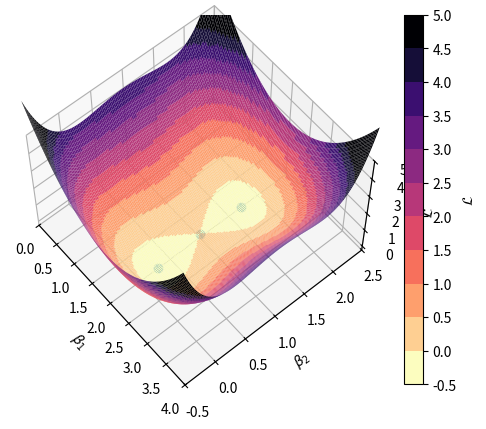
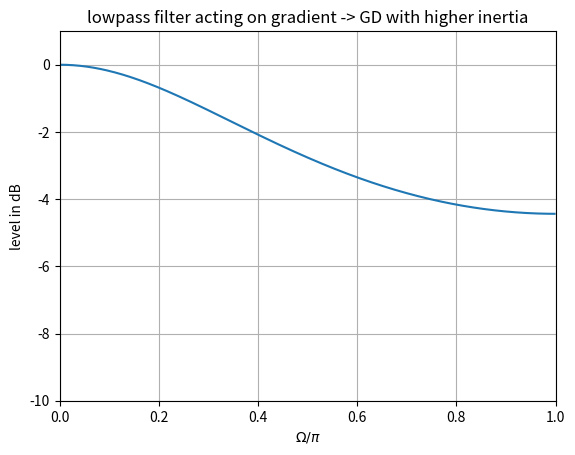
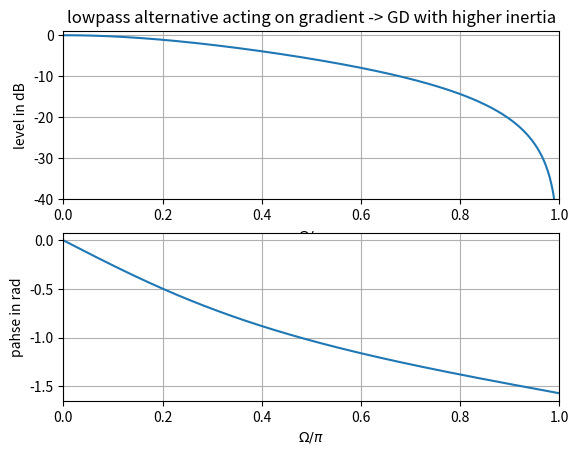
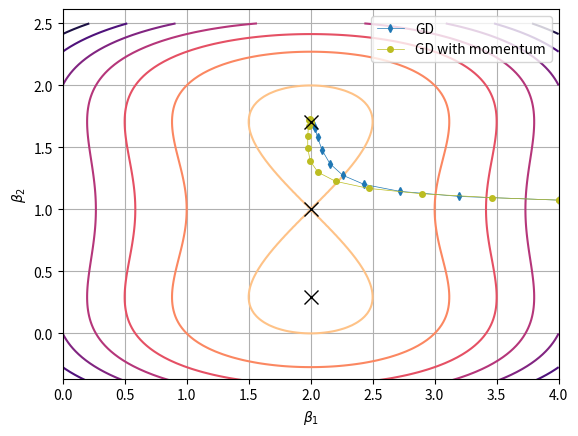
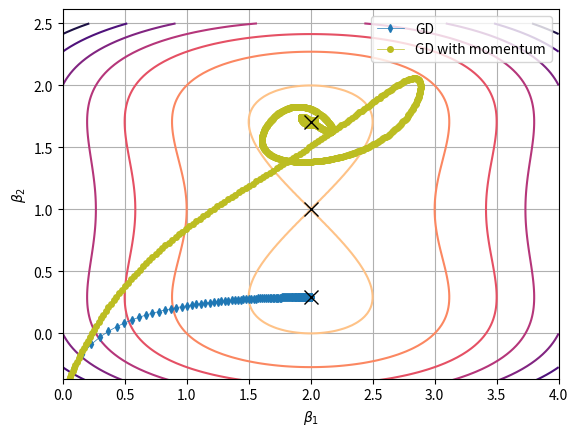
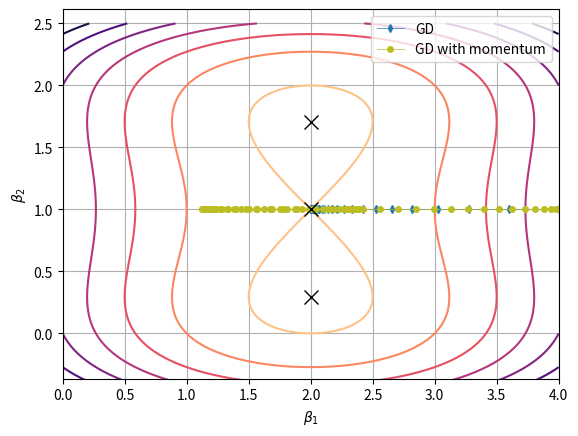
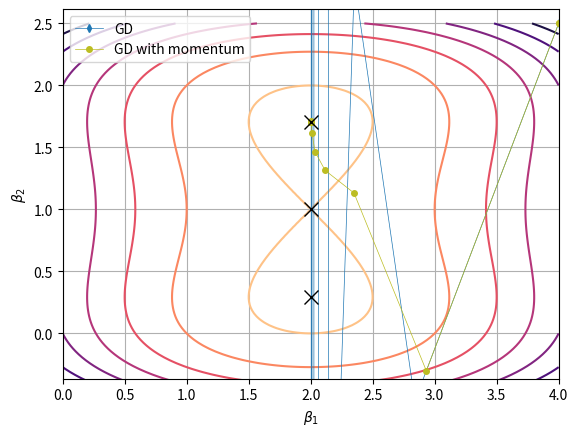

These figures' Python source, in order:
import numpy as np
import matplotlib as mpl
import matplotlib.pyplot as plt
from mpl_toolkits import mplot3d
from scipy.signal import freqz, tf2zpk

matplotlib_widget_flag = False

# analytical solutions from above
minimum1, fminimum1 = np.array([2, 1 + 1 / np.sqrt(2)]), -1 / 4
minimum2, fminimum2 = np.array([2, 1 - 1 / np.sqrt(2)]), -1 / 4
saddle, fsaddle = np.array([2, 1]), 0


def get_gradient(beta):
    beta_gradient = np.array(
        [2 * (beta[0] - 2), 4 * (beta[1] - 1) ** 3 - 2 * (beta[1] - 1)]
    )
    return beta_gradient

def f(x, y):
    # our loss function from above
    # only with nicer to read variables x,y
    # instead of beta1, beta2
    return (x - 2) ** 2 + (y - 1) ** 4 - (y - 1) ** 2


x, y = np.linspace(0, 4, 2**7), np.linspace(-1 / 2, 5 / 2, 2**7)
X, Y = np.meshgrid(x, y)
Z = f(X, Y)

col_min, col_max, no_col = -1 / 2, 5, 12
col_tick = np.linspace(col_min, col_max, no_col, endpoint=True)
cmap = plt.cm.magma_r
norm = mpl.colors.BoundaryNorm(col_tick, cmap.N)

if matplotlib_widget_flag:
    %matplotlib widget
fig = plt.figure()
ax = plt.axes(projection="3d")
c = ax.plot_surface(
    X, Y, Z, rstride=1, cstride=1, cmap=cmap, norm=norm, edgecolor="none"
)
ax.plot(minimum1[0], minimum1[1], fminimum1, "C0o")
ax.plot(minimum2[0], minimum2[1], fminimum2, "C0o")
ax.plot(saddle[0], saddle[1], fsaddle, "C0o")
cbar = fig.colorbar(
    c, ax=ax, ticks=col_tick[:: no_col // 10], label=r"$\mathcal{L}$"
)
ax.set_xlim(x[0], x[-1])
ax.set_ylim(y[0], y[-1])
ax.set_zlim(-1 / 4, 5)
ax.set_xlabel(r"$\beta_1$")
ax.set_ylabel(r"$\beta_2$")
ax.set_zlabel(r"$\mathcal{L}$")
ax.view_init(elev=60, azim=-40)

def my_gradient_descent(beta, step_size):
    beta_gradient = get_gradient(beta)
    beta -= beta_gradient * step_size
    return beta

def my_gradient_descent_momentum(beta, z, step_size, momentum_coeff):
    beta = beta - step_size * z
    beta_gradient = get_gradient(beta)
    # this is a one pole filter in DSP
    z = (1 - momentum_coeff) * beta_gradient + momentum_coeff * z
    return beta, z

momentum_coeff = 0.25  # arbitrary number
# the higher the lower the cutoff frequency
# what does this mean in terms of the momentum for the GD?!

b0 = 1 - momentum_coeff
a0, a1 = 1, -momentum_coeff

b, a = np.array([b0, 0]), np.array([a0, a1])
w, h = freqz(b, a)
plt.plot(w / np.pi, 20 * np.log10(np.abs(h)))
plt.xlim(0, 1)
plt.ylim(-10, 1)
plt.xlabel(r"$\Omega / \pi$")
plt.ylabel("level in dB")
plt.title("lowpass filter acting on gradient -> GD with higher inertia")
plt.grid(True)

z, p, k = tf2zpk(b, a)
print("zero and pole as analytically derived:", z, p)

momentum_coeff = 0.25  # arbitrary number
# the higher the lower the cutoff frequency
# what does this mean in terms of the momentum for the GD?!

b0, b1 = 1.0, 1.0
a0, a1 = 1.0, -momentum_coeff
k = np.abs((b0 + b1) / (1 + a1))
print(1 / k)
b, a = 1 / k * np.array([b0, b1]), np.array([a0, a1])
print(b)

w, h = freqz(b, a)
z, p, k = tf2zpk(b, a)
print("zero, pole, k as analytically derived:", z, p, k)

plt.figure()
plt.subplot(211)
plt.plot(w / np.pi, 20 * np.log10(np.abs(h)))
plt.xlim(0, 1)
plt.ylim(-40, 1)
plt.xlabel(r"$\Omega / \pi$")
plt.ylabel("level in dB")
plt.title("lowpass alternative acting on gradient -> GD with higher inertia")
plt.grid(True)
plt.subplot(212)
plt.plot(w / np.pi, np.angle(h))
plt.xlim(0, 1)
plt.xlabel(r"$\Omega / \pi$")
plt.ylabel("pahse in rad")
plt.grid(True)

def plot_contour_of_my_gradient_descent():
    fig, ax = plt.subplots()
    ax.contour(X, Y, Z, cmap="magma_r")
    ax.plot(beta_path_gd[0], beta_path_gd[1], "C0d-", lw=0.5, ms=4, label="GD")
    ax.plot(
        beta_path_gd_momentum[0],
        beta_path_gd_momentum[1],
        "C8o-",
        lw=0.5,
        ms=4,
        label="GD with momentum",
    )
    ax.plot(minimum1[0], minimum1[1], "kx", ms=10)
    ax.plot(minimum2[0], minimum2[1], "kx", ms=10)
    ax.plot(saddle[0], saddle[1], "kx", ms=10)
    ax.axis("equal")
    ax.set_xlim(0, 4)
    ax.set_ylim(-0.25, 2.5)
    ax.set_xlabel(r"$\beta_1$")
    ax.set_ylabel(r"$\beta_2$")
    ax.legend()
    ax.grid("True")

steps = 2**5
beta_gd = np.array([4, 1.075])
step_size = 1 / 5

z = np.array([0, 0])
momentum_coeff = 0.33

beta_gd_momentum = np.copy(beta_gd)
beta_path_gd = np.zeros((2, steps + 1))
beta_path_gd[:, 0] = beta_gd
beta_path_gd_momentum = np.zeros((2, steps + 1))
beta_path_gd_momentum[:, 0] = beta_gd_momentum

for step in range(steps):
    beta_gd = my_gradient_descent(beta_gd, step_size)
    beta_path_gd[:, step + 1] = beta_gd

    beta_gd_momentum, z = my_gradient_descent_momentum(
        beta_gd_momentum, z, step_size, momentum_coeff
    )
    beta_path_gd_momentum[:, step + 1] = beta_gd_momentum

# and plot
plot_contour_of_my_gradient_descent()

steps = 2**10
beta_gd = np.array([0.0, -0.5])
step_size = 1 / 50

z = np.array([0, 0])
momentum_coeff = 0.99

beta_gd_momentum = np.copy(beta_gd)
beta_path_gd = np.zeros((2, steps + 1))
beta_path_gd[:, 0] = beta_gd
beta_path_gd_momentum = np.zeros((2, steps + 1))
beta_path_gd_momentum[:, 0] = beta_gd_momentum

for step in range(steps):
    beta_gd = my_gradient_descent(beta_gd, step_size)
    beta_path_gd[:, step + 1] = beta_gd

    beta_gd_momentum, z = my_gradient_descent_momentum(
        beta_gd_momentum, z, step_size, momentum_coeff
    )
    beta_path_gd_momentum[:, step + 1] = beta_gd_momentum

# and plot
plot_contour_of_my_gradient_descent()

steps = 2**6
beta_gd = np.array([4.0, 1.0])
step_size = 1 / 10

z = np.array([0, 0])
momentum_coeff = 0.95

beta_gd_momentum = np.copy(beta_gd)
beta_path_gd = np.zeros((2, steps + 1))
beta_path_gd[:, 0] = beta_gd
beta_path_gd_momentum = np.zeros((2, steps + 1))
beta_path_gd_momentum[:, 0] = beta_gd_momentum

for step in range(steps):
    beta_gd = my_gradient_descent(beta_gd, step_size)
    beta_path_gd[:, step + 1] = beta_gd

    beta_gd_momentum, z = my_gradient_descent_momentum(
        beta_gd_momentum, z, step_size, momentum_coeff
    )
    beta_path_gd_momentum[:, step + 1] = beta_gd_momentum

# and plot
plot_contour_of_my_gradient_descent()

steps = 2**4
beta_gd = np.array([4.0, 2.5])
step_size = 0.29
z = np.array([0, 0])
momentum_coeff = 0.08  # 0.03 vs. 0.09

beta_gd_momentum = np.copy(beta_gd)
beta_path_gd = np.zeros((2, steps + 1))
beta_path_gd[:, 0] = beta_gd
beta_path_gd_momentum = np.zeros((2, steps + 1))
beta_path_gd_momentum[:, 0] = beta_gd_momentum

for step in range(steps):
    beta_gd = my_gradient_descent(beta_gd, step_size)
    beta_path_gd[:, step + 1] = beta_gd

    beta_gd_momentum, z = my_gradient_descent_momentum(
        beta_gd_momentum, z, step_size, momentum_coeff
    )
    beta_path_gd_momentum[:, step + 1] = beta_gd_momentum

# and plot
plot_contour_of_my_gradient_descent()
